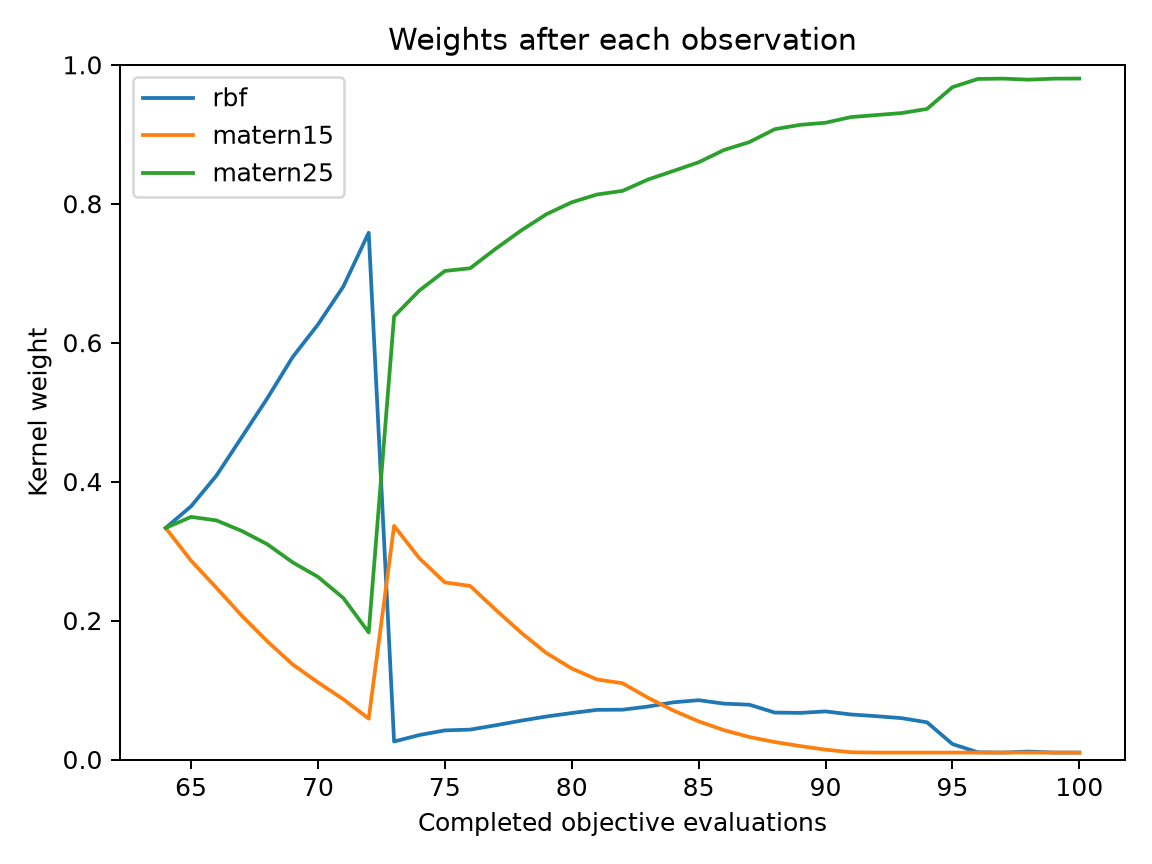

Source data for this figure (header and first rows):
evaluation, best_objective, normalized_entropy, rbf, matern15, matern25
64, 0.03989, 1, 0.3333, 0.3333, 0.3333
65, 0.003103, 0.9952, 0.3645, 0.2863, 0.3492
66, 0.003103, 0.9815, 0.4087, 0.2471, 0.3442
67, 0.0004175, 0.954, 0.4641, 0.207, 0.3289
68, 0.0004175, 0.9145, 0.5197, 0.1703, 0.31
69, 0.0004175, 0.8612, 0.5792, 0.137, 0.2839
70, 0.0004175, 0.8086, 0.6261, 0.111, 0.2629
71, 0.0004175, 0.7399, 0.6808, 0.08669, 0.2325
72, 0.0004175, 0.6255, 0.7583, 0.05884, 0.1829
73, 0.0004175, 0.6807, 0.02588, 0.3362, 0.6379
74, 0.0004175, 0.6754, 0.03526, 0.2895, 0.6752
75, 0.0004175, 0.6635, 0.04187, 0.2549, 0.7032
76, 0.0004175, 0.6617, 0.04304, 0.2498, 0.7072
77, 0.0004175, 0.642, 0.04924, 0.2157, 0.7351
78, 0.0004175, 0.6184, 0.05587, 0.1828, 0.7613
79, 0.0004175, 0.5915, 0.06187, 0.1533, 0.7849
80, 0.0001794, 0.5681, 0.06688, 0.131, 0.8021
81, 0.0001794, 0.5512, 0.07147, 0.1152, 0.8133
82, 0.0001794, 0.542, 0.07169, 0.1098, 0.8185
83, 0.0001794, 0.5117, 0.0762, 0.08899, 0.8348
84, 0.0001794, 0.4853, 0.08228, 0.07059, 0.8471
85, 0.0001794, 0.4546, 0.0854, 0.0549, 0.8597
86, 0.0001794, 0.4106, 0.08038, 0.04223, 0.8774
87, 0.0001794, 0.3789, 0.07888, 0.03238, 0.8887
88, 9.13663935144102e-05, 0.3303, 0.06757, 0.02512, 0.9073
89, 9.13663935144102e-05, 0.3096, 0.0671, 0.01933, 0.9136
90, 9.13663935144102e-05, 0.2959, 0.06921, 0.0142, 0.9166
91, 9.13663935144102e-05, 0.2706, 0.06484, 0.01042, 0.9247
92, 9.13663935144102e-05, 0.2628, 0.06236, 0.009976, 0.9277
93, 4.543378541465062e-05, 0.2557, 0.05952, 0.009974, 0.9305
94, 4.543378541465062e-05, 0.2404, 0.05353, 0.009975, 0.9365
95, 4.543378541465062e-05, 0.1477, 0.02223, 0.009973, 0.9678
96, 4.543378541465062e-05, 0.1034, 0.01041, 0.009967, 0.9796
97, 4.543378541465062e-05, 0.1014, 0.00995, 0.00995, 0.9801
98, 4.543378541465062e-05, 0.1076, 0.01143, 0.009971, 0.9786
99, 4.543378541465062e-05, 0.1016, 0.009965, 0.009965, 0.9801
100, 4.543378541465062e-05, 0.101, 0.009899, 0.009899, 0.9802
